Run: headless pygame with SDL's dummy video driver; simulated clock (each Clock.tick advances the game by its frame time, no real sleeping); random seed 0; keys injected as events and as key.get_pressed() state; no mouse input.
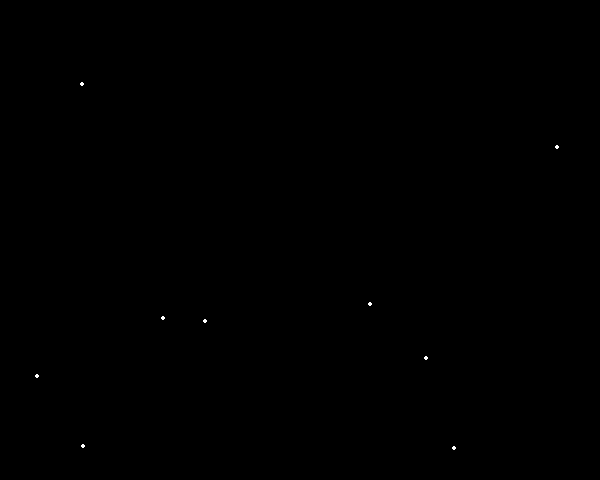
Frame 1 of 4 · flips 1–60 · no input
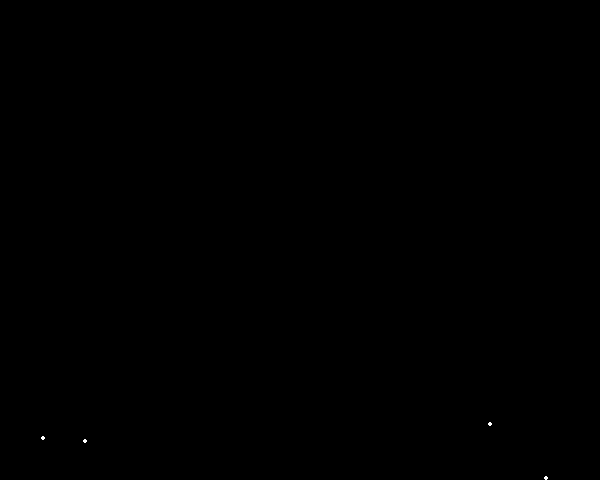
Frame 2 of 4 · flips 61–180 · tapped SPACE, RETURN · held RIGHT (→), D
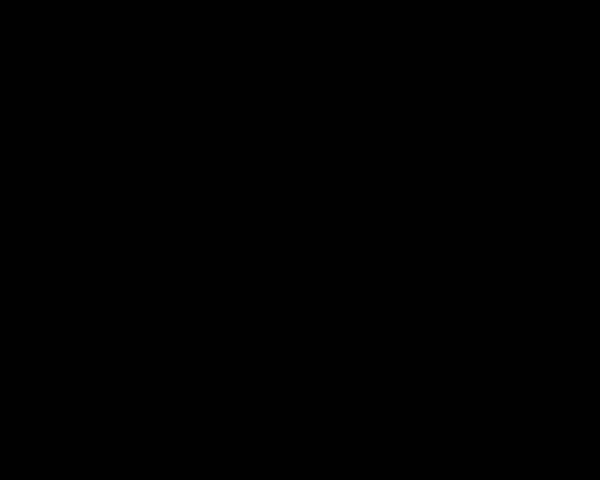
Frame 3 of 4 · flips 181–300 · held DOWN (↓), S
Frame 4 of 4 · flips 301–420 · held LEFT (←), A, UP (↑), W · screen unchanged from frame 3, image omitted

The pygame program that drew these frames:

#!/usr/bin/env python

import random
import pygame
from pygame.locals import *

estrellas = []
for i in range(10):
    estrella = (
        random.randrange(0, 601),
        random.randrange(0, 481)
        )
    estrellas.append(estrella)

pygame.init()
screen = pygame.display.set_mode((600, 480))
pygame.display.set_caption('Campo de estrellas')
clock = pygame.time.Clock()

FPS = 15

WHITE = (255,255,255)
BLACK = (0,0,0)

while True:
    screen.fill(BLACK)
    for event in pygame.event.get():
        if event.type == QUIT:
            pygame.quit()
            sys.exit()

    # Update starts
    for i, estrella in enumerate(estrellas[:]):
        x, y = estrella
        if x <= 300:
            x -= 1
        else:
            x += 1
        if y <= 240:
            y -= 1
        else:
            y += 1
        estrellas[i] = (x,y)


    for estrella in estrellas:
        pygame.draw.circle(screen, WHITE, estrella, 2, 0)
    
    pygame.display.update()
    clock.tick(FPS)
